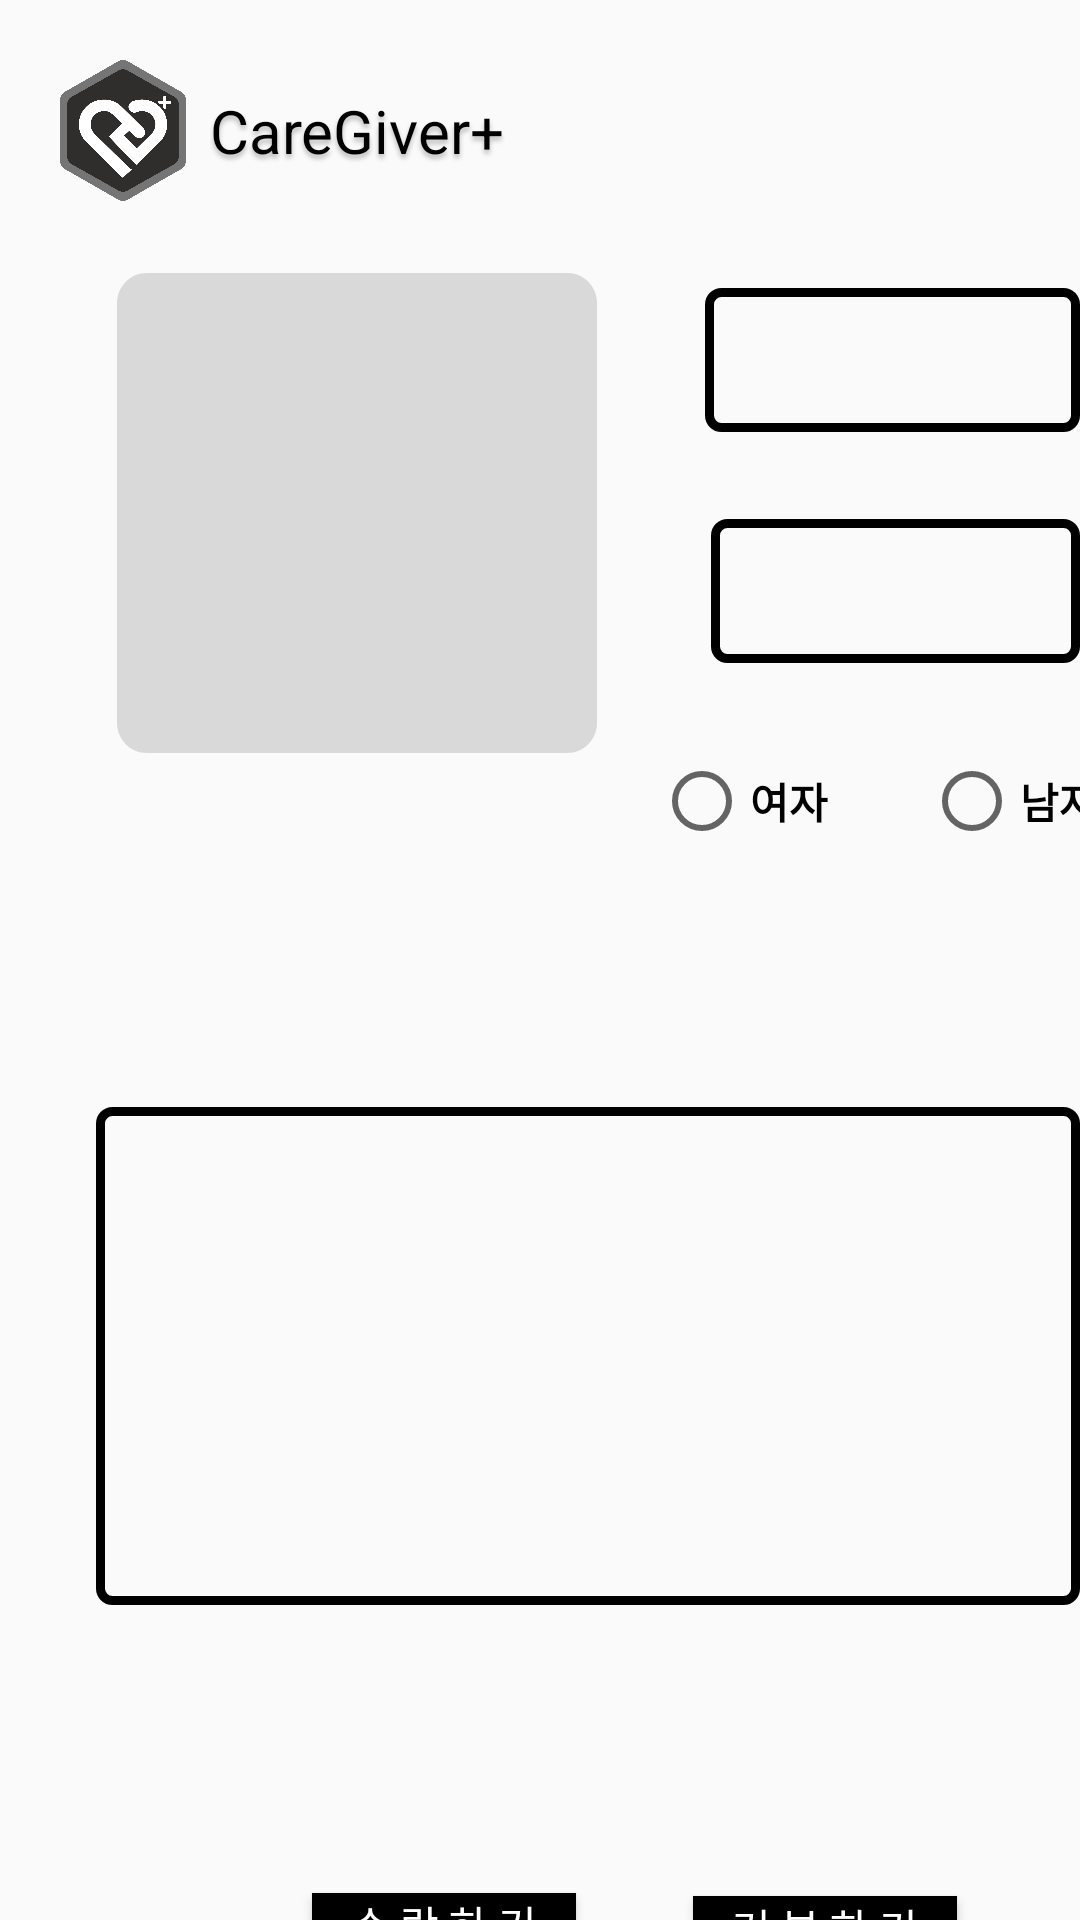

Reconstruct the res/layout file that produces this screen, plus the resources it refers to.
<!-- AndroidManifest.xml: application theme Theme.Caregiver -->
<!-- res/layout/mapparents_info.xml -->
<?xml version="1.0" encoding="utf-8"?>
<RelativeLayout xmlns:android="http://schemas.android.com/apk/res/android"
    android:layout_width="match_parent"
    android:layout_height="match_parent"
    xmlns:app="http://schemas.android.com/apk/res-auto"
    xmlns:tools="http://schemas.android.com/tools">

    
    <ImageView
        android:layout_width="42dp"
        android:layout_height="47dp"
        android:layout_alignParentStart="true"
        android:layout_alignParentLeft="true"
        android:layout_alignParentTop="true"
        android:layout_marginStart="20dp"
        android:layout_marginLeft="20dp"
        android:layout_marginTop="20dp"
        android:background="@drawable/icon"
        android:clipToOutline="true" />

    

    <TextView
        android:layout_width="wrap_content"
        android:layout_height="wrap_content"
        android:layout_alignParentStart="true"
        android:layout_alignParentLeft="true"
        android:layout_alignParentTop="true"
        android:layout_marginStart="70dp"
        android:layout_marginLeft="70dp"
        android:layout_marginTop="30dp"
        android:gravity="top"
        android:text="@string/caregiver_"
        android:textAppearance="@style/caregiver_mini" />

    


    

    <ImageView
        android:id="@+id/user_image"
        android:layout_width="160dp"
        android:layout_height="160dp"
        android:layout_alignParentStart="true"
        android:layout_alignParentTop="true"
        android:layout_marginStart="39dp"
        android:layout_marginTop="91dp"
        android:adjustViewBounds="true"
        android:maxWidth="200dp"
        android:maxHeight="200dp"
        android:onClick="onClick"
        android:src="@drawable/signup_button"
        tools:ignore="SpeakableTextPresentCheck" />

    <TextView
        android:id="@+id/name"
        android:layout_width="142dp"
        android:layout_height="48dp"
        android:layout_alignParentLeft="true"
        android:layout_alignParentTop="true"
        android:layout_marginLeft="235dp"
        android:layout_marginTop="96dp"
        android:background="@drawable/stroke"
        android:elevation="4dp"
        android:textAlignment="center"
        android:textSize="20dp" />


    

    <TextView
        android:id="@+id/age"
        android:layout_width="142dp"
        android:layout_height="48dp"
        android:layout_alignParentLeft="true"
        android:layout_alignParentTop="true"
        android:layout_marginLeft="237dp"
        android:layout_marginTop="173dp"
        android:background="@drawable/stroke"
        android:elevation="4dp"
        android:textAlignment="center"
        android:textSize="20dp" />

    


    


    


    





    

    <TextView
        android:id="@+id/significant"
        android:layout_width="341dp"
        android:layout_height="166dp"
        android:layout_alignParentStart="true"
        android:layout_alignParentLeft="true"
        android:layout_alignParentTop="true"
        android:layout_marginStart="32dp"
        android:layout_marginLeft="32dp"
        android:layout_marginTop="369dp"
        android:background="@drawable/stroke"
        android:elevation="4dp"
        android:gravity="top|left"
        android:textSize="20dp" />

    <Button
        android:id="@+id/allow"
        android:layout_width="wrap_content"
        android:layout_height="wrap_content"
        android:layout_alignParentStart="true"
        android:layout_alignParentTop="true"
        android:layout_marginStart="104dp"
        android:layout_marginTop="631dp"
        android:background="#000000"
        android:text="수 락 하 기"
        android:textColor="#ffffff" />

    <Button
        android:id="@+id/deny"
        android:layout_width="wrap_content"
        android:layout_height="wrap_content"
        android:layout_alignParentStart="true"
        android:layout_alignParentTop="true"
        android:layout_marginStart="231dp"
        android:layout_marginTop="632dp"
        android:background="#000000"
        android:text="거 부 하 기"
        android:textColor="#ffffff" />

    <RadioGroup
        android:id="@+id/ckkmale"
        android:layout_width="181dp"
        android:layout_height="96dp"
        android:layout_alignParentStart="true"
        android:layout_alignParentTop="true"
        android:layout_marginStart="218dp"
        android:layout_marginTop="237dp"
        android:orientation="horizontal">


        <RadioButton
            android:id="@+id/female"
            android:layout_width="90dp"
            android:layout_height="60sp"
            android:layout_alignParentEnd="true"
            android:layout_alignParentBottom="true"
            android:layout_marginBottom="461dp"
            android:text="여자"
            android:textStyle="bold">

        </RadioButton>


        <RadioButton
            android:id="@+id/male"
            android:layout_width="90dp"
            android:layout_height="60sp"
            android:layout_alignParentEnd="true"
            android:layout_alignParentBottom="true"
            android:layout_marginEnd="150dp"
            android:layout_marginBottom="455dp"
            android:text="남자"
            android:textStyle="bold">

        </RadioButton>

    </RadioGroup>


</RelativeLayout>
<!-- resources referenced by this layout -->
<resources>
  <!-- drawable icon: png bitmap (drawable, 43046 bytes) -->
  <!-- drawable signup_button (drawable) -->
  <vector
      xmlns:android="http://schemas.android.com/apk/res/android"
      xmlns:aapt="http://schemas.android.com/aapt"
      android:width="160dp"
      android:height="160dp"
      android:viewportWidth="160"
      android:viewportHeight="160"
      >
      <group>
          <clip-path
              android:pathData="M10 0H150C155.523 0 160 4.47715 160 10V150C160 155.523 155.523 160 150 160H10C4.47715 160 0 155.523 0 150V10C0 4.47715 4.47715 0 10 0Z"
              />
          <path
              android:pathData="M0 0V160H160V0"
              android:fillColor="#D9D9D9"
              />
      </group>
  </vector>
  <!-- drawable stroke (drawable) -->
  <?xml version="1.0" encoding="utf-8"?>
  <shape xmlns:android="http://schemas.android.com/apk/res/android"
      android:shape="rectangle">
      <solid android:color="@android:color/transparent" />
      <stroke
          android:width="3dp"
          android:color="#000000" />
      <corners android:radius="4dp" />
  </shape>
  <string name="caregiver_">CareGiver+</string>
  <style name="caregiver_mini">
          <item name="android:textSize">20sp</item>
          <item name="android:textColor">#000000</item>
          <item name="android:shadowColor">#40000000</item>
          <item name="android:shadowDx">0</item>
          <item name="android:shadowDy">4</item>
          <item name="android:shadowRadius">4</item>
      </style>
  <style name="Theme.Caregiver" parent="android:Theme.Material.Light.NoActionBar">
          <item name="android:statusBarColor">@color/purple_700</item>
      </style>
  <!-- not gathered from this repository: default colours our renderer supplied (Android Studio template values) -->
  <color name="purple_700">#FF3700B3</color>
</resources>
